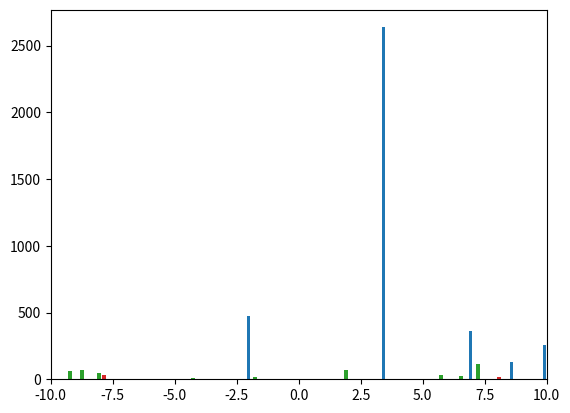

Recreate this plot in Python.
import numpy as np
import numpy.random as rng

__all__ = ["RJObject", "ConditionalPrior"]

class ConditionalPrior:
    """
    An object of this class describes p(theta | alpha) and
    the current value of alpha. This is a 'ClassicMassInf' example
    you can adapt to your own purposes.
    """
    def __init__(self):
        # Known hyperparameters
        self.x_min, self.x_max = -10.0, 10.0

        # Unknown hyperparameter
        self.mu = 0.0

    def from_prior(self):
        # Log-uniform prior for mu
        self.mu = np.exp(np.log(1E-3) + np.log(1E6)*rng.rand())

    def to_uniform(self, components):
        """
        Transform components to U(0, 1)
        """
        # Uniform prior for positions
        components[:,0] = (components[:,0] - self.x_min)\
                                /(self.x_max - self.x_min)

        # Exponential prior for amplitudes (given mu)
        components[:,1] = 1. - np.exp(-components[:,1]/self.mu)

    def from_uniform(self, components):
        """
        Transform components from U(0, 1)
        """
        # Uniform prior for positions
        components[:,0] = self.x_min + (self.x_max - self.x_min)*components[:,0]

        # Exponential prior for amplitudes (given mu)
        components[:,1] = -self.mu*np.log(1.0 - components[:,1])

    def log_pdf(self, components):
        """
        Evaluate the density p(x|alpha)
        """
        # Check hard boundaries
        if np.any(np.logical_or(components[:,0] < self.x_min,\
                                components[:,0] > self.x_max)):
            return -np.Inf
        if np.any(components[:,1] < 0.0):
            return -np.Inf
        # Exponential density
        return -np.log(self.mu) - np.sum(components[:,1])/self.mu


class RJObject:
    """
    An RJObject is a collection of N objects where N is unknown
    and the objects' properties may have a hierarchically-specified
    prior distribution.
    """

    def __init__(self, N_max, dims, conditional_prior):
        """
        N_max (default=10): The maximum number of components allowed
        dims = dimensionality of the parameter space of a component
        conditional_prior = ConditionalPrior object
        """
        self.N_max = N_max
        self.dims = dims
        self.N = 0
        self.components = np.empty((self.N_max, dims))
        self.conditional_prior = conditional_prior

    def from_prior(self):
        """
        Generate hyperparameters and components from the prior
        """
        self.N = rng.randint(self.N_max + 1)
        self.conditional_prior.from_prior()
        self.components[0:self.N, :] = rng.rand(self.N, self.dims)
        self.conditional_prior.from_uniform(self.components[0:self.N, :])

    def perturb(self):
        """
        Metropolis-Hastings proposal
        """

        # Choose a proposal type
        choice = rng.rand_int(5)


    def perturb_N(self):
        """
        Propose a new value for N using birth-death
        """
        pass


if __name__ == "__main__":
    """
    Do some tests.
    """
    import matplotlib.pyplot as plt
    rng.seed(1)

    # Generate an RJObject from the prior five times.
    rjobject = RJObject(10, 2, ConditionalPrior())

    for i in range(0, 5):
        rjobject.from_prior()
        print(rjobject.N)

        if rjobject.N >= 1:
            plt.hist(rjobject.components[0:rjobject.N,0], 100,
                        weights=rjobject.components[0:rjobject.N,1])
            plt.xlim([rjobject.conditional_prior.x_min,\
                            rjobject.conditional_prior.x_max])
            plt.show()

    # Now check that the conditional prior to_uniform and from_uniform
    # are truly inverses of each other
    x = rng.rand(100, 100)
    y = x.copy()
    rjobject.conditional_prior.from_uniform(y)
    rjobject.conditional_prior.to_uniform(y)
    print("to_uniform and from_uniform are inverses: ")
    print(np.allclose(x, y))
    
